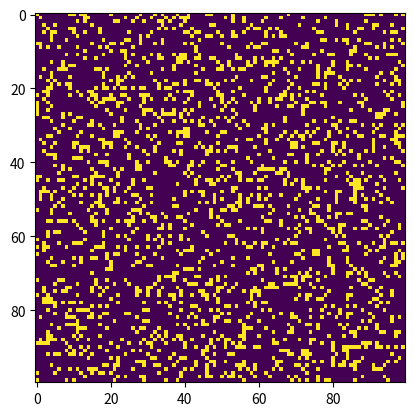

The script that saved this image:
# Python code to implement Conway's Game Of Life
import argparse
import numpy as np
import matplotlib.pyplot as plt
import matplotlib.animation as animation
 
# setting up the values for the grid
ON = 255
OFF = 0
vals = [ON, OFF]
 
def randomGrid(N):
 
    """returns a grid of NxN random values"""
    return np.random.choice(vals, N*N, p=[0.2, 0.8]).reshape(N, N)
 
def addGlider(i, j, grid):
 
    """adds a glider with top left cell at (i, j)"""
    glider = np.array([[0,    0, 255],
                       [255,  0, 255],
                       [0,  255, 255]])
    grid[i:i+3, j:j+3] = glider
 
def addGosperGliderGun(i, j, grid):
 
    """adds a Gosper Glider Gun with top left
       cell at (i, j)"""
    gun = np.zeros(11*38).reshape(11, 38)
 
    gun[5][1] = gun[5][2] = 255
    gun[6][1] = gun[6][2] = 255
 
    gun[3][13] = gun[3][14] = 255
    gun[4][12] = gun[4][16] = 255
    gun[5][11] = gun[5][17] = 255
    gun[6][11] = gun[6][15] = gun[6][17] = gun[6][18] = 255
    gun[7][11] = gun[7][17] = 255
    gun[8][12] = gun[8][16] = 255
    gun[9][13] = gun[9][14] = 255
 
    gun[1][25] = 255
    gun[2][23] = gun[2][25] = 255
    gun[3][21] = gun[3][22] = 255
    gun[4][21] = gun[4][22] = 255
    gun[5][21] = gun[5][22] = 255
    gun[6][23] = gun[6][25] = 255
    gun[7][25] = 255
 
    gun[3][35] = gun[3][36] = 255
    gun[4][35] = gun[4][36] = 255
 
    grid[i:i+11, j:j+38] = gun
 
def update(frameNum, img, grid, N):
 
    # copy grid since we require 8 neighbors
    # for calculation and we go line by line
    newGrid = grid.copy()
    for i in range(N):
        for j in range(N):
 
            # compute 8-neghbor sum
            # using toroidal boundary conditions - x and y wrap around
            # so that the simulaton takes place on a toroidal surface.
            total = int((grid[i, (j-1)%N] + grid[i, (j+1)%N] +
                         grid[(i-1)%N, j] + grid[(i+1)%N, j] +
                         grid[(i-1)%N, (j-1)%N] + grid[(i-1)%N, (j+1)%N] +
                         grid[(i+1)%N, (j-1)%N] + grid[(i+1)%N, (j+1)%N])/255)
 
            # apply Conway's rules
            if grid[i, j]  == ON:
                if (total < 2) or (total > 3):
                    newGrid[i, j] = OFF
            else:
                if total == 3:
                    newGrid[i, j] = ON
 
    # update data
    img.set_data(newGrid)
    grid[:] = newGrid[:]
    return img,
 
# main() function
def main():
 
    # Command line args are in sys.argv[1], sys.argv[2] ..
    # sys.argv[0] is the script name itself and can be ignored
    # parse arguments
    parser = argparse.ArgumentParser(description="Runs Conway's Game of Life simulation.")
 
    # add arguments
    parser.add_argument('--grid-size', dest='N', required=False)
    parser.add_argument('--mov-file', dest='movfile', required=False)
    parser.add_argument('--interval', dest='interval', required=False)
    parser.add_argument('--glider', action='store_true', required=False)
    parser.add_argument('--gosper', action='store_true', required=False)
    args = parser.parse_args()
     
    # set grid size
    N = 100
    if args.N and int(args.N) > 8:
        N = int(args.N)
         
    # set animation update interval
    updateInterval = 50
    if args.interval:
        updateInterval = int(args.interval)
 
    # declare grid
    grid = np.array([])
 
    # check if "glider" demo flag is specified
    if args.glider:
        grid = np.zeros(N*N).reshape(N, N)
        addGlider(1, 1, grid)
    elif args.gosper:
        grid = np.zeros(N*N).reshape(N, N)
        addGosperGliderGun(10, 10, grid)
 
    else:   # populate grid with random on/off -
            # more off than on
        grid = randomGrid(N)
 
    # set up animation
    fig, ax = plt.subplots()
    img = ax.imshow(grid, interpolation='nearest')
    ani = animation.FuncAnimation(fig, update, fargs=(img, grid, N, ),
                                  frames = 10,
                                  interval=updateInterval,
                                  save_count=50)
 
    # # of frames?
    # set output file
    if args.movfile:
        ani.save(args.movfile, fps=30, extra_args=['-vcodec', 'libx264'])
 
    plt.show()
 
# call main
if __name__ == '__main__':
    main()
